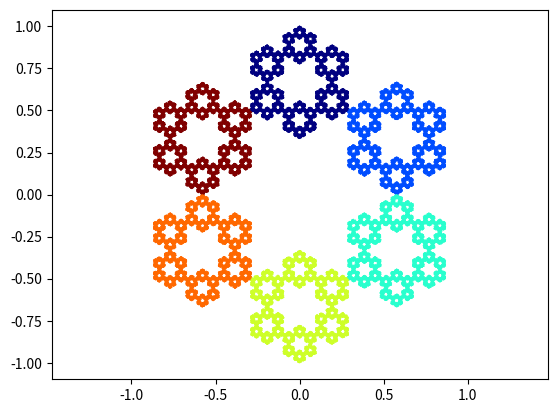

Write Python code to recreate this figure.
import numpy as np
import matplotlib.pyplot as plt


class ChaosGame():
    """A class for a chaos game.

    Parameters
    -----------
    n : int, default: 3
        Number of sides in n-gon.
    r : float, default: 1/2
        Ratio between two points.
    """

    def __init__(self, n=3, r=1/2):
        self.n = n
        self.r = r

        if type(n) != int:
            raise ValueError("n must be an integer")
        if not 0 < r < 1:
            raise ValueError("r must be on (0,1) interval")

        self._generate_ngon()


    def _generate_ngon(self):
        n = self.n
        theta = np.linspace(0, 2*np.pi, n+1)
        c = np.zeros((n, 2))

        for i in range(n):
            c[i] = (np.sin(theta[i]), np.cos(theta[i]))

        self.c = c

    def plot_ngon(self):
        plt.scatter(*zip(*self.c))
        plt.axis('equal')
        plt.show()


    def _starting_point(self):
        n = self.n
        w = np.random.random(n)
        w /= np.sum(w)
        x = np.dot(w, self.c)

        return x

    def iterate(self, steps=100000, discard=5):
        r = self.r
        c = self.c
        k = np.random.randint(self.n, size=steps)

        y = np.zeros((steps, 2))
        y[0] = self._starting_point()

        for i in range(1, steps):
            y[i] = (r*y[i-1]) + ((1-r)*c[k[i]])

        return y, k[5:]

    def plot(self, color=False, cmap='jet'):
        new, k = self.iterate()
        fig, ax = plt.subplots()
        if color:
            ax.scatter(*zip(*new[5:]), marker= '.', s=0.2, cmap="jet", c=k)
        elif color is None:
            g = self._compute_color(k)
            ax.scatter(*zip(*new[5:]), marker= '.', s=0.2, cmap="jet", c=g)
        else:
            ax.scatter(*zip(*new[5:]), marker= '.', s=0.2)

        ax.axis('equal')
        # return fig, ax

    def show(self, color=False, cmap='jet'):
        # fig, ax = self.plot(color, cmap)
        self.plot(color, cmap)
        plt.show()

    def _compute_color(self, k):
        n = len(k)
        r = np.identity(self.n)

        col = np.empty((n,self.n))
        col[0] = np.random.random(self.n)
        for i in range(1,n):
            col[i] = (col[i-1]+r[k[i]])/2
        # col = col / self.n
        return col





if __name__ == "__main__":

    #for i in range(3, 9):
        #test = ChaosGame(i)
        #test.plot_ngon()

    test = ChaosGame(n=6, r=1/3)
    test.show(color=True)
